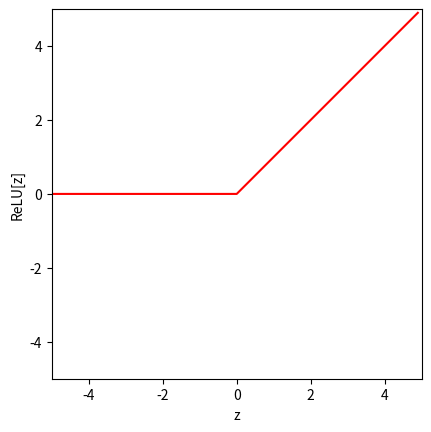
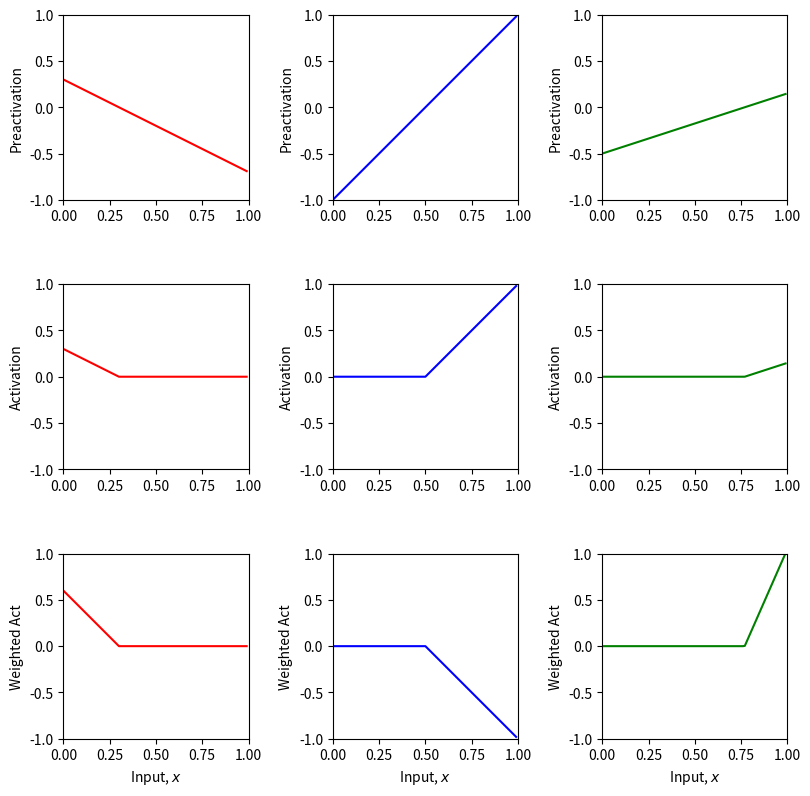
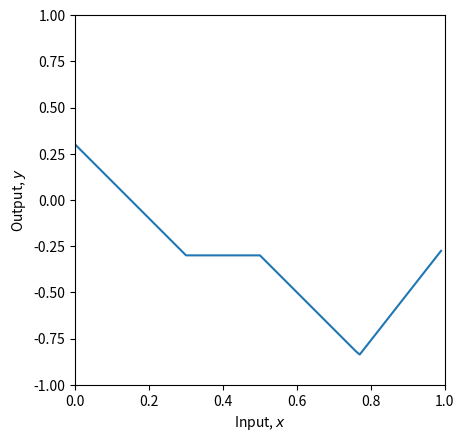
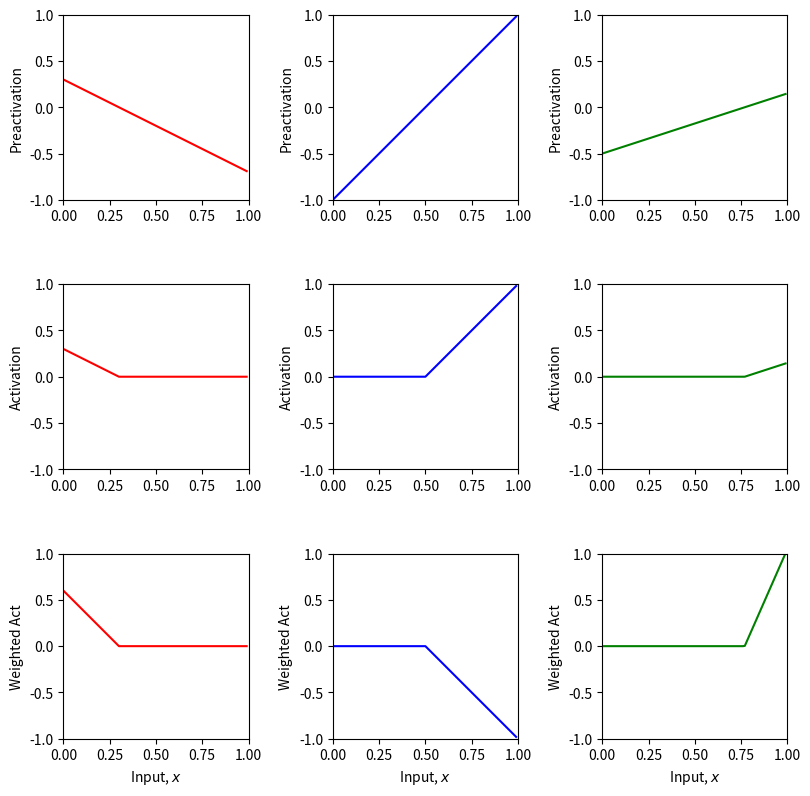
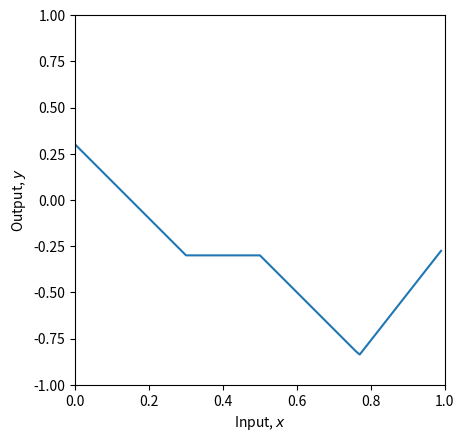
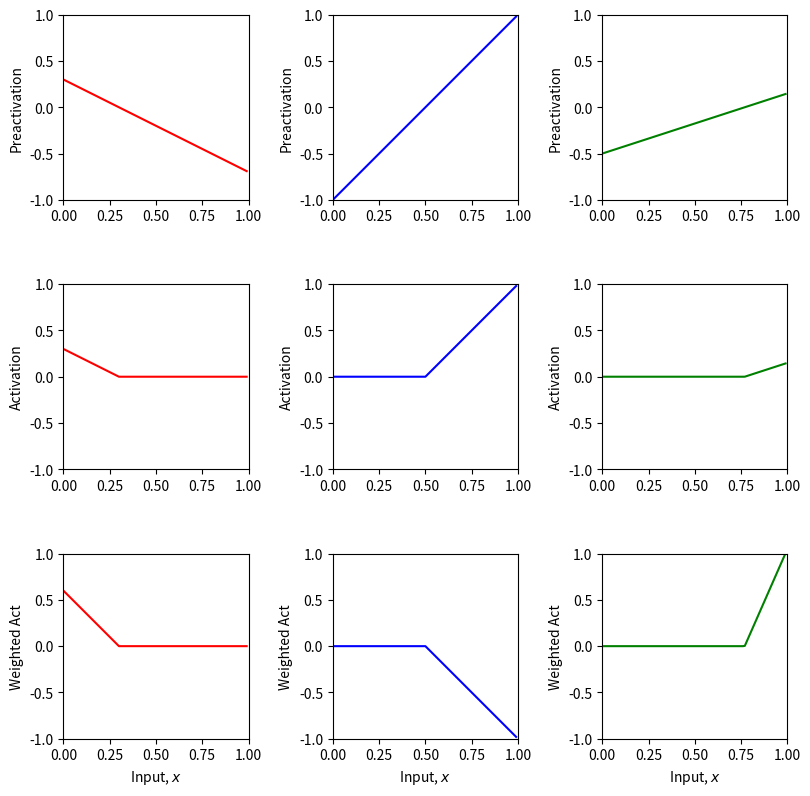
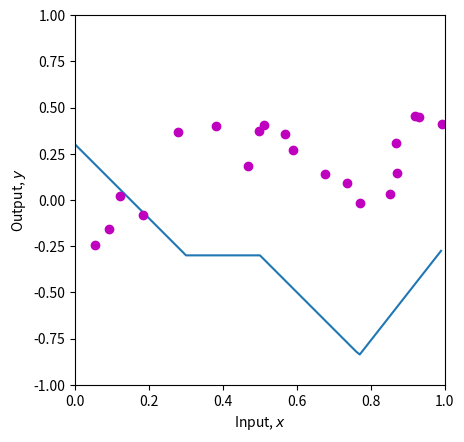
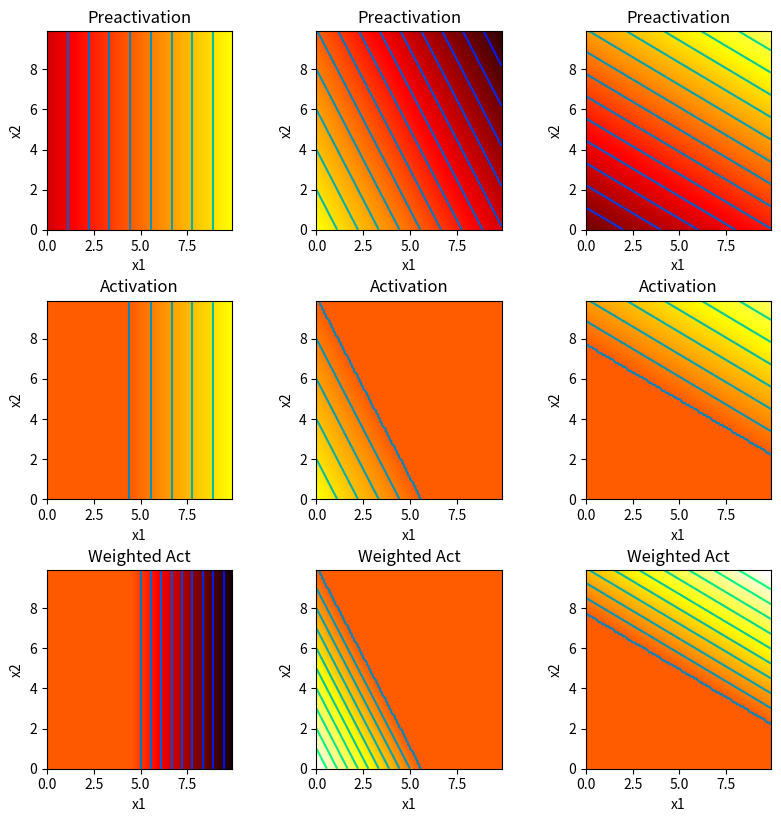
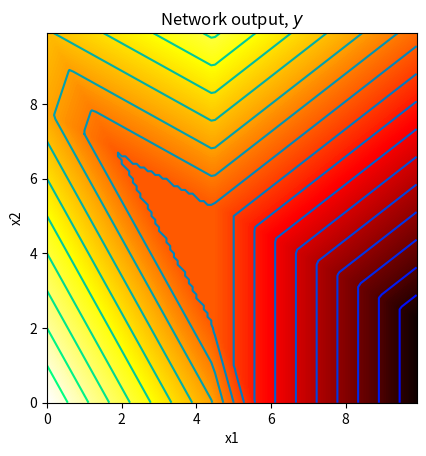
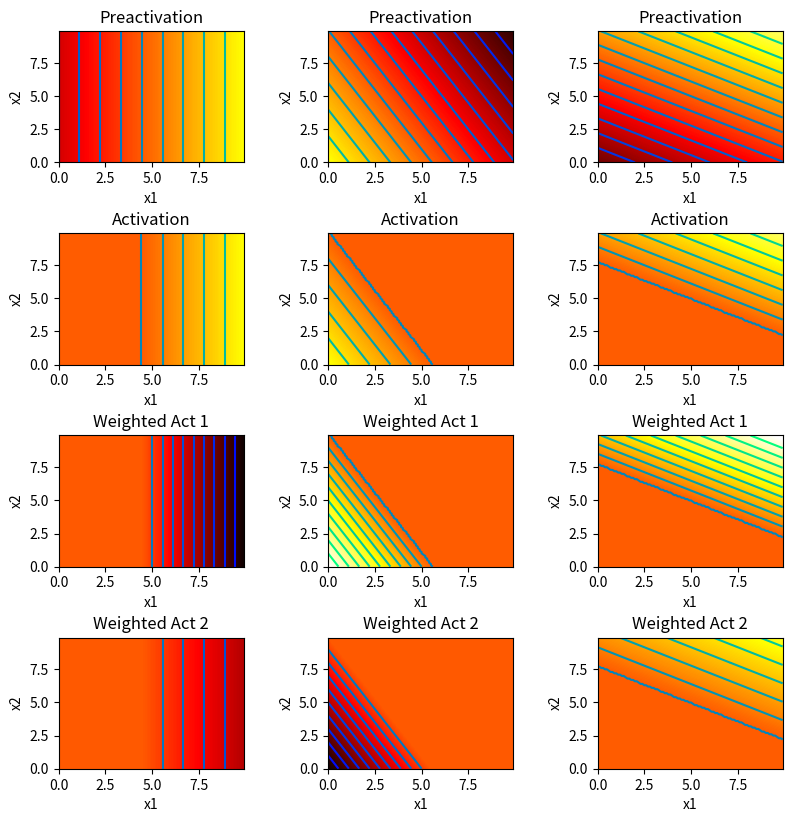
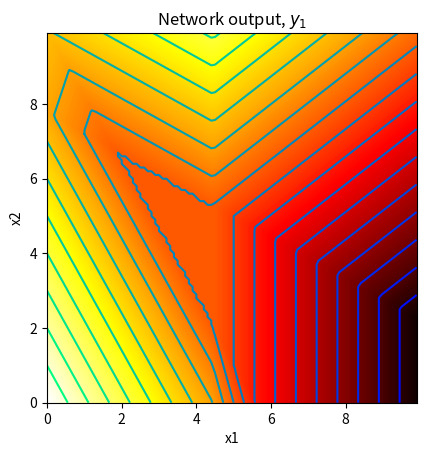
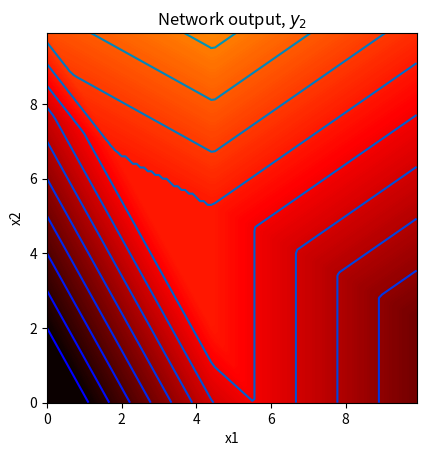
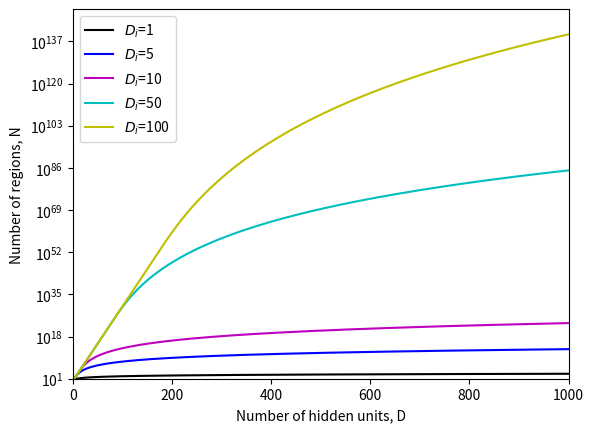
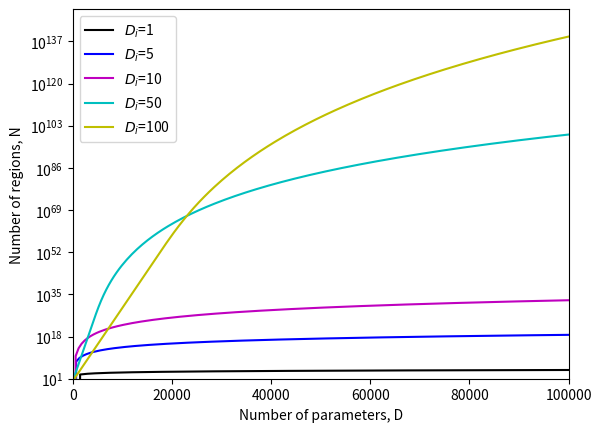
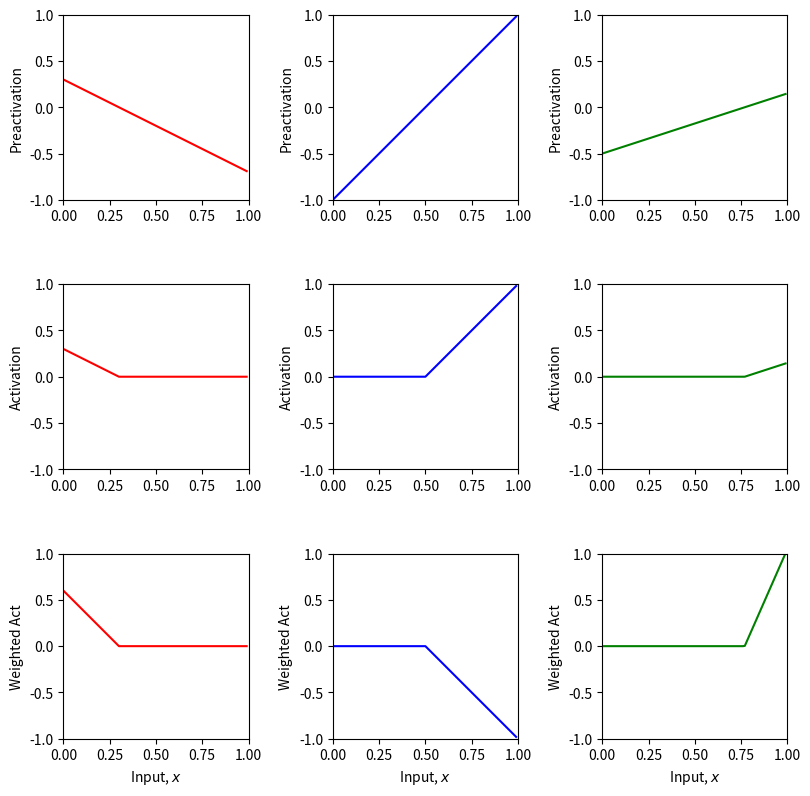
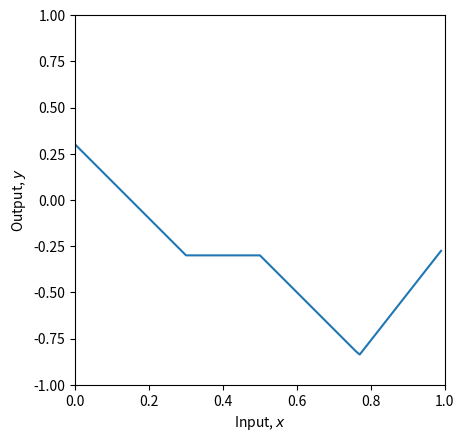

The matplotlib source for these figures, in order:
import numpy as np
import matplotlib.pyplot as plt

def ReLU(preactivation):
    activation = np.clip(preactivation, 0, None)
    return activation

z = np.arange(-5,5,0.1)
ReLU_z = ReLU(z)

fig,ax = plt.subplots()

ax.plot(z, ReLU_z, 'r-')
ax.set_xlim([-5,5]) ; ax.set_ylim([-5,5])
ax.set_xlabel('z') ; ax.set_ylabel('ReLU[z]')
ax.set_aspect('equal')
plt.show()

def shallow_1_1_3(x, activation_fn, phi_0, phi_1, phi_2, phi_3, theta_10, theta_11, theta_20, theta_21, theta_30, theta_31):

    pre_1 = (theta_10 + theta_11 * x)
    pre_2 = (theta_20 + theta_21 * x)
    pre_3 = (theta_30 + theta_31 * x)

    act_1 = activation_fn(pre_1)
    act_2 = activation_fn(pre_2)
    act_3 = activation_fn(pre_3)

    w_act_1 = (phi_1 * act_1)
    w_act_2 = (phi_2 * act_2)
    w_act_3 = (phi_3 * act_3)

    y = ( phi_0 + w_act_1 + w_act_2 + w_act_3)

    return y, pre_1, pre_2, pre_3, act_1, act_2, act_3, w_act_1, w_act_2, w_act_3

def plot_neural(x, y, pre_1, pre_2, pre_3, act_1, act_2, act_3, w_act_1, w_act_2, w_act_3, plot_all = False, x_data = None, y_data = None):

    if plot_all:
        
        fig,ax = plt.subplots(3,3)
        fig.set_size_inches(8.5, 8.5)
        fig.tight_layout(pad=3.0)

        ax[0,0].plot(x, pre_1, 'r-') ; ax[0,0].set_ylabel('Preactivation')
        ax[0,1].plot(x, pre_2, 'b-') ; ax[0,1].set_ylabel('Preactivation')
        ax[0,2].plot(x, pre_3, 'g-') ; ax[0,2].set_ylabel('Preactivation')

        ax[1,0].plot(x, act_1, 'r-') ; ax[1,0].set_ylabel('Activation')
        ax[1,1].plot(x, act_2, 'b-') ; ax[1,1].set_ylabel('Activation')
        ax[1,2].plot(x, act_3, 'g-') ; ax[1,2].set_ylabel('Activation')

        ax[2,0].plot(x, w_act_1, 'r-') ; ax[2,0].set_ylabel('Weighted Act')
        ax[2,1].plot(x, w_act_2, 'b-') ; ax[2,1].set_ylabel('Weighted Act')
        ax[2,2].plot(x, w_act_3, 'g-') ; ax[2,2].set_ylabel('Weighted Act')

    for plot_y in range(3):
        for plot_x in range(3):
            ax[plot_y, plot_x].set_xlim([0,1]) ; ax[plot_x, plot_y].set_ylim([-1,1])
            ax[plot_y, plot_x].set_aspect(0.5)
        ax[2, plot_y].set_xlabel('Input, $x$');
    plt.show()

    fig,ax = plt.subplots()

    ax.plot(x,y)
    ax.set_xlabel('Input, $x$') ; ax.set_ylabel('Output, $y$')
    ax.set_xlim([0,1]) ; ax.set_ylim([-1,1])
    ax.set_aspect(0.5)

    if x_data is not None:
        ax.plot(x_data, y_data, 'mo')
        for i in range(len(x_data)):
            ax.plot(x_data[i], y_data[i],)
        plt.show()

theta_10 = 0.3 ; theta_11 = -1.0
theta_20 = -1.0 ; theta_21 = 2.0
theta_30 = -0.5 ; theta_31 = 0.65

phi_0 = -0.3 ; phi_1 = 2.0 ; phi_2 = -1.0 ; phi_3 = 7.0

x = np.arange(0, 1, 0.01)

y, pre_1, pre_2, per_3, act_1, act_2, act_3, w_act_1, w_act_2, w_act_3 = shallow_1_1_3(x, ReLU, phi_0, phi_1, phi_2, phi_3, theta_10, theta_11, theta_20, theta_21, theta_30, theta_31)

plot_neural(x, y, pre_1, pre_2, per_3, act_1, act_2, act_3, w_act_1, w_act_2, w_act_3, plot_all=True)

theta_10 = 0.3 ; theta_11 = -1.0
theta_20 = -1.0 ; theta_21 = 2.0
theta_30 = -0.5 ; theta_31 = 0.65

phi_0 = -0.3 ; phi_1 = 2.0 ; phi_2 = -1.0 ; phi_3 = 7.0

x = np.arange(0, 1, 0.01)

y, pre_1, pre_2, per_3, act_1, act_2, act_3, w_act_1, w_act_2, w_act_3 = shallow_1_1_3(x, ReLU, phi_0, phi_1, phi_2, phi_3, theta_10, theta_11, theta_20, theta_21, theta_30, theta_31)

plot_neural(x, y, pre_1, pre_2, per_3, act_1, act_2, act_3, w_act_1, w_act_2, w_act_3, plot_all=True)

def least_squares_loss(y_train, y_predict):
    loss = np.sum((y_train - y_predict) ** 2)
    return loss


theta_10 = 0.3 ; theta_11 = -1.0
theta_20 = -1.0 ; theta_21 = 2.0
theta_30 = -0.5 ; theta_31 = 0.65

phi_0 = -0.3 ; phi_1 = 2.0 ; phi_2 = -1.0 ; phi_3 = 7.0

x = np.arange(0, 1, 0.01)

x_train = np.array([0.09291784,0.46809093,0.93089486,0.67612654,0.73441752,0.86847339, 0.49873225,0.51083168,0.18343972,0.99380898,0.27840809,0.38028817,
0.12055708,0.56715537,0.92005746,0.77072270,0.85278176,0.05315950,0.87168699,0.58858043])

y_train = np.array([-0.15934537,0.18195445,0.451270150,0.13921448,0.09366691,0.30567674,
0.372291170,0.40716968,-0.08131792,0.41187806,0.36943738,0.3994327,
0.019062570,0.35820410,0.452564960,-0.0183121,0.02957665,-0.24354444, 0.148038840,0.26824970])

y, pre_1, pre_2, per_3, act_1, act_2, act_3, w_act_1, w_act_2, w_act_3 = shallow_1_1_3(x, ReLU, phi_0, phi_1, phi_2, phi_3, theta_10, theta_11, theta_20, theta_21, theta_30, theta_31)

plot_neural(x, y, pre_1, pre_2, per_3, act_1, act_2, act_3, w_act_1, w_act_2, w_act_3, plot_all=True, x_data=x_train, y_data=y_train)

y_predict, *_ = shallow_1_1_3(x_train, ReLU, phi_0, phi_1, phi_2, phi_3, theta_10, theta_11, theta_20, theta_21, theta_30, theta_31)

loss = least_squares_loss(y_train, y_predict)
print('Your loss = %3.3f, True value = 9.385'%(loss))

def draw_2D_function(ax, x1_mesh, x2_mesh, y):
    pos = ax.contourf(x1_mesh, x2_mesh, y, levels=256, cmap='hot', vmin=-10, vmax=10.0)
    ax.set_xlabel('x1') ; ax.set_ylabel('x2')
    levels = np.arange(-10, 10, 1.0)
    ax.contour(x1_mesh, x2_mesh, y, levels, cmap='winter')

def plot_neural_2_inputs(x1, x2, y, pre_1, pre_2, pre_3, act_1, act_2, act_3, w_act_1, w_act_2, w_act_3):

    fig,ax = plt.subplots(3,3)
    fig.set_size_inches(8.5, 8.5)
    fig.tight_layout(pad=3.0)

    draw_2D_function(ax[0,0], x1,x2,pre_1); ax[0,0].set_title('Preactivation')
    draw_2D_function(ax[0,1], x1,x2,pre_2); ax[0,1].set_title('Preactivation')
    draw_2D_function(ax[0,2], x1,x2,pre_3); ax[0,2].set_title('Preactivation')
    
    draw_2D_function(ax[1,0], x1,x2,act_1); ax[1,0].set_title('Activation')
    draw_2D_function(ax[1,1], x1,x2,act_2); ax[1,1].set_title('Activation')
    draw_2D_function(ax[1,2], x1,x2,act_3); ax[1,2].set_title('Activation')
    
    draw_2D_function(ax[2,0], x1,x2,w_act_1); ax[2,0].set_title('Weighted Act')
    draw_2D_function(ax[2,1], x1,x2,w_act_2); ax[2,1].set_title('Weighted Act')
    draw_2D_function(ax[2,2], x1,x2,w_act_3); ax[2,2].set_title('Weighted Act')
    
    plt.show()

    fig,ax = plt.subplots()
    draw_2D_function(ax, x1, x2, y)
    ax.set_title('Network output, $y$')
    ax.set_aspect(1.0)
    plt.show()

def ReLU(preactivation):
  activation = preactivation.clip(0.0)
  return activation

# Define a shallow neural network with, two input, one output, and three hidden units
def shallow_2_1_3(x1,x2, activation_fn, phi_0,phi_1,phi_2,phi_3, theta_10, theta_11, theta_12, theta_20, theta_21, theta_22, theta_30, theta_31, theta_32):
  # TODO Replace the lines below to compute the three initial linear functions
  # (figure 3.8a-c) from the theta parameters.  These are the preactivations
    pre_1 = (theta_10 + theta_11 * x1 + theta_12 * x2)
    pre_2 = (theta_20 + theta_21 * x1 + theta_22 * x2)
    pre_3 = (theta_30 + theta_31 * x1 + theta_32 * x2)

    act_1 = activation_fn(pre_1)
    act_2 = activation_fn(pre_2)
    act_3 = activation_fn(pre_3)

    w_act_1 = (phi_1 * act_1)
    w_act_2 = (phi_2 * act_2)
    w_act_3 = (phi_3 * act_3)

    y = ( phi_0 + w_act_1 + w_act_2 + w_act_3)

    return y, pre_1, pre_2, pre_3, act_1, act_2, act_3, w_act_1, w_act_2, w_act_3

# Now lets define some parameters and run the neural network
theta_10 =  -4.0 ;  theta_11 = 0.9; theta_12 = 0.0
theta_20 =  5.0  ; theta_21 = -0.9 ; theta_22 = -0.5
theta_30 =  -7  ; theta_31 = 0.5; theta_32 = 0.9
phi_0 = 0.0; phi_1 = -2.0; phi_2 = 2.0; phi_3 = 1.5

x1 = np.arange(0.0, 10.0, 0.1)
x2 = np.arange(0.0, 10.0, 0.1)
x1,x2 = np.meshgrid(x1,x2)  # https://www.geeksforgeeks.org/numpy-meshgrid-function/

# We run the neural network for each of these input values
y, pre_1, pre_2, pre_3, act_1, act_2, act_3, w_act_1, w_act_2, w_act_3 = shallow_2_1_3(x1,x2, ReLU, phi_0, phi_1,phi_2, phi_3, theta_10, theta_11, theta_12, theta_20, theta_21, theta_22, theta_30, theta_31, theta_32)
# And then plot it
plot_neural_2_inputs(x1,x2, y, pre_1, pre_2, pre_3, act_1, act_2, act_3, w_act_1, w_act_2, w_act_3)

# Plot the shallow neural network.  We'll assume input in is range [0,10],[0,10] and output [-10,10]
def plot_neural_2_inputs_2_outputs(x1,x2, y1, y2, pre_1, pre_2, pre_3, act_1, act_2, act_3, w_act_11, w_act_12, w_act_13, w_act_21, w_act_22, w_act_23):

  # Plot intermediate plots if flag set
  fig, ax = plt.subplots(4,3)
  fig.set_size_inches(8.5, 8.5)
  fig.tight_layout(pad=3.0)
  draw_2D_function(ax[0,0], x1,x2,pre_1); ax[0,0].set_title('Preactivation')
  draw_2D_function(ax[0,1], x1,x2,pre_2); ax[0,1].set_title('Preactivation')
  draw_2D_function(ax[0,2], x1,x2,pre_3); ax[0,2].set_title('Preactivation')
  draw_2D_function(ax[1,0], x1,x2,act_1); ax[1,0].set_title('Activation')
  draw_2D_function(ax[1,1], x1,x2,act_2); ax[1,1].set_title('Activation')
  draw_2D_function(ax[1,2], x1,x2,act_3); ax[1,2].set_title('Activation')
  draw_2D_function(ax[2,0], x1,x2,w_act_11); ax[2,0].set_title('Weighted Act 1')
  draw_2D_function(ax[2,1], x1,x2,w_act_12); ax[2,1].set_title('Weighted Act 1')
  draw_2D_function(ax[2,2], x1,x2,w_act_13); ax[2,2].set_title('Weighted Act 1')
  draw_2D_function(ax[3,0], x1,x2,w_act_21); ax[3,0].set_title('Weighted Act 2')
  draw_2D_function(ax[3,1], x1,x2,w_act_22); ax[3,1].set_title('Weighted Act 2')
  draw_2D_function(ax[3,2], x1,x2,w_act_23); ax[3,2].set_title('Weighted Act 2')
  plt.show()

  fig, ax = plt.subplots()
  draw_2D_function(ax,x1,x2,y1)
  ax.set_title('Network output, $y_1$')
  ax.set_aspect(1.0)
  plt.show()

  fig, ax = plt.subplots()
  draw_2D_function(ax,x1,x2,y2)
  ax.set_title('Network output, $y_2$')
  ax.set_aspect(1.0)
  plt.show()

# Define a shallow neural network with, two inputs, two outputs, and three hidden units
def shallow_2_2_3(x1,x2, activation_fn, phi_10,phi_11,phi_12,phi_13, phi_20,phi_21,phi_22,phi_23, theta_10, theta_11,\
                  theta_12, theta_20, theta_21, theta_22, theta_30, theta_31, theta_32):

  # TODO -- write this function -- replace the dummy code below
  pre_1 = (theta_10 + theta_11 * x1 + theta_12 * x2)
  pre_2 = (theta_20 + theta_21 * x1 + theta_22 * x2)
  pre_3 = (theta_30 + theta_31 * x1 + theta_32 * x2)

  act_1 = activation_fn(pre_1)
  act_2 = activation_fn(pre_2)
  act_3 = activation_fn(pre_3)

  w_act_11 = phi_11 * act_1
  w_act_12 = phi_12 * act_2
  w_act_13 = phi_13 * act_3
  w_act_21 = phi_21 * act_1
  w_act_22 = phi_22 * act_2
  w_act_23 = phi_23 * act_3
  
  y1 = phi_10 + w_act_11 + w_act_12 + w_act_13
  y2 = phi_20 + w_act_21 + w_act_22 + w_act_23


  # Return everything we have calculated
  return y1,y2, pre_1, pre_2, pre_3, act_1, act_2, act_3, w_act_11, w_act_12, w_act_13, w_act_21, w_act_22, w_act_23

# Now lets define some parameters and run the neural network
theta_10 =  -4.0 ;  theta_11 = 0.9; theta_12 = 0.0
theta_20 =  5.0  ; theta_21 = -0.9 ; theta_22 = -0.5
theta_30 =  -7  ; theta_31 = 0.5; theta_32 = 0.9
phi_10 = 0.0; phi_11 = -2.0; phi_12 = 2.0; phi_13 = 1.5
phi_20 = -2.0; phi_21 = -1.0; phi_22 = -2.0; phi_23 = 0.8

x1 = np.arange(0.0, 10.0, 0.1)
x2 = np.arange(0.0, 10.0, 0.1)
x1,x2 = np.meshgrid(x1,x2)  # https://www.geeksforgeeks.org/numpy-meshgrid-function/

# We run the neural network for each of these input values
y1, y2, pre_1, pre_2, pre_3, act_1, act_2, act_3, w_act_11, w_act_12, w_act_13, w_act_21, w_act_22, w_act_23 = \
    shallow_2_2_3(x1,x2, ReLU, phi_10,phi_11,phi_12,phi_13, phi_20,phi_21,phi_22,phi_23, theta_10, theta_11, theta_12, theta_20, theta_21, theta_22, theta_30, theta_31, theta_32)
# And then plot it
plot_neural_2_inputs_2_outputs(x1,x2, y1, y2, pre_1, pre_2, pre_3, act_1, act_2, act_3, w_act_11, w_act_12, w_act_13, w_act_21, w_act_22, w_act_23)

# math 매소드: https://issac-min.tistory.com/67
# Di개의 입력과 D개의 은닉 유닛을 가지고 있을 때 생성되는 선형영역의 수
# 이거 다시보기

import math
def number_regions(Di, D):
  # You can use math.comb() https://www.w3schools.com/python/ref_math_comb.asp

  N = sum(math.comb(D, j) for j in range(Di + 1))  # (0~Di) range는 마지막 값 표시 안함 -> +1
  # math.comb(n, k): nCk과 같은 조합 값을 반환

  return N

N = number_regions(2,3)
print(f"Di=2, D=3, Number of regions = {int(N)}, True value = 7")

# Calculate the number of regions for 10D input (Di=10) and 50 hidden units (D=50)
N = number_regions(10, 50)
print(f"Di=10, D=50, Number of regions = {int(N)}, True value = 13432735556")

try:
    N = number_regions(10, 8)
    print(f"Di=10, D=8, Number of regions = {int(N)}, True value = 256")
except Exception as error:
    print("An exception occurred:", error)

# Let's do the calculation properly when D<Di (see figure 3.10 from the book)
D = 8; Di = 10
N = np.power(2,D)
# We can equivalently do this by calling number_regions with the D twice
# Think about why this works
N2 = number_regions (D,D)
print(f"Di=10, D=8, Number of regions = {int(N)}, Number of regions = {int(N2)}, True value = 256")

dims = np.array([1,5,10,50,100])
regions = np.zeros((dims.shape[0], 1000))

for c_dim in range(dims.shape[0]):
    D_i = dims[c_dim]
    print (f"Counting regions for {D_i} input dimensions")
    for D in range(1000):
        regions[c_dim, D] = number_regions(np.min([D_i,D]), D)

fig, ax = plt.subplots()

ax.semilogy(regions[0,:],'k-')
ax.semilogy(regions[1,:],'b-')
ax.semilogy(regions[2,:],'m-')
ax.semilogy(regions[3,:],'c-')
ax.semilogy(regions[4,:],'y-')

ax.legend(['$D_i$=1', '$D_i$=5', '$D_i$=10', '$D_i$=50', '$D_i$=100'])

ax.set_xlabel("Number of hidden units, D")
ax.set_ylabel("Number of regions, N")

plt.xlim([0,1000])
plt.ylim([1e1,1e150])
plt.show()

# Now let's plot the graph from figure 3.9a (takes ~1min)
dims = np.array([1,5,10,50,100])
regions = np.zeros((dims.shape[0], 200))
params = np.zeros((dims.shape[0], 200))

# We'll compute the five lines separately this time to make it faster
for c_dim in range(dims.shape[0]):
    D_i = dims[c_dim]
    print (f"Counting regions for {D_i} input dimensions")
    for c_hidden in range(1, 200):
        # Iterate over different ranges of number hidden variables for different input sizes
        D = int(c_hidden * 500 / D_i)
        params[c_dim, c_hidden] =  D_i * D +D + D +1
        regions[c_dim, c_hidden] = number_regions(np.min([D_i,D]), D)

fig, ax = plt.subplots()
ax.semilogy(params[0,:], regions[0,:],'k-')
ax.semilogy(params[1,:], regions[1,:],'b-')
ax.semilogy(params[2,:], regions[2,:],'m-')
ax.semilogy(params[3,:], regions[3,:],'c-')
ax.semilogy(params[4,:], regions[4,:],'y-')
ax.legend(['$D_i$=1', '$D_i$=5', '$D_i$=10', '$D_i$=50', '$D_i$=100'])
ax.set_xlabel("Number of parameters, D")
ax.set_ylabel("Number of regions, N")
plt.xlim([0,100000])
plt.ylim([1e1,1e150])
plt.show()


#3_4 activaition 부터 시작

import numpy as np
import matplotlib.pyplot as plt

def plot_neural(x, y, pre_1, pre_2, pre_3, act_1, act_2, act_3, w_act_1, w_act_2, w_act_3, plot_all = False, x_data=None, y_data=None):

    if plot_all:
        fig,ax = plt.subplots(3,3)
        fig.set_size_inches(8.5, 8.5)
        fig.tight_layout(pad=3.0)

        ax[0,0].plot(x, pre_1, 'r-') ; ax[0,0].set_ylabel('Preactivation')
        ax[0,1].plot(x, pre_2, 'b-') ; ax[0,1].set_ylabel('Preactivation')
        ax[0,2].plot(x, pre_3, 'g-') ; ax[0,2].set_ylabel('Preactivation')

        ax[1,0].plot(x, act_1, 'r-') ; ax[1,0].set_ylabel('Activation')
        ax[1,1].plot(x, act_2, 'b-') ; ax[1,1].set_ylabel('Activation')
        ax[1,2].plot(x, act_3, 'g-') ; ax[1,2].set_ylabel('Activation')

        ax[2,0].plot(x, w_act_1, 'r-') ; ax[2,0].set_ylabel('Weighted Act')
        ax[2,1].plot(x, w_act_2, 'b-') ; ax[2,1].set_ylabel('Weighted Act')
        ax[2,2].plot(x, w_act_3, 'g-') ; ax[2,2].set_ylabel('Weighted Act')

    for plot_y in range(3):
        for plot_x in range(3):
            ax[plot_y, plot_x].set_xlim([0,1]) ; ax[plot_x, plot_y].set_ylim([-1,1])
            ax[plot_y, plot_x].set_aspect(0.5)
        ax[2, plot_y].set_xlabel('Input, $x$');
    plt.show()

    fig,ax = plt.subplots()

    ax.plot(x,y)
    ax.set_xlabel('Input, $x$') ; ax.set_ylabel('Output, $y$')
    ax.set_xlim([0,1]) ; ax.set_ylim([-1,1])
    ax.set_aspect(0.5)

    if x_data is not None:
        ax.plot(x_data, y_data, 'mo')
        for i in range(len(x_data)):
            ax.plot(x_data[i], y_data[i],)
        plt.show()

def shallow_1_1_3(x, activation_fn, phi_0,phi_1,phi_2,phi_3, theta_10, theta_11, theta_20, theta_21, theta_30, theta_31):
  pre_1 = theta_10 + theta_11 * x
  pre_2 = theta_20 + theta_21 * x
  pre_3 = theta_30 + theta_31 * x
  # Pass these through the ReLU function to compute the activations as in
  # figure 3.3 d-f
  act_1 = activation_fn(pre_1)
  act_2 = activation_fn(pre_2)
  act_3 = activation_fn(pre_3)

  w_act_1 = phi_1 * act_1
  w_act_2 = phi_2 * act_2
  w_act_3 = phi_3 * act_3

  y = phi_0 + w_act_1 + w_act_2 + w_act_3

  # Return everything we have calculated
  return y, pre_1, pre_2, pre_3, act_1, act_2, act_3, w_act_1, w_act_2, w_act_3

# Define the Rectified Linear Unit (ReLU) function
def ReLU(preactivation):
  activation = preactivation.clip(0.0)
  return activation

# Now lets define some parameters and run the neural network
theta_10 =  0.3 ; theta_11 = -1.0
theta_20 = -1.0  ; theta_21 = 2.0
theta_30 = -0.5  ; theta_31 = 0.65
phi_0 = -0.3; phi_1 = 2.0; phi_2 = -1.0; phi_3 = 7.0

# Define a range of input values
x = np.arange(0,1,0.01)

# We run the neural network for each of these input values
y, pre_1, pre_2, pre_3, act_1, act_2, act_3, w_act_1, w_act_2, w_act_3 = shallow_1_1_3(x, ReLU, phi_0,phi_1,phi_2,phi_3, theta_10, theta_11, theta_20, theta_21, theta_30, theta_31)
# And then plot it
plot_neural(x, y, pre_1, pre_2, pre_3, act_1, act_2, act_3, w_act_1, w_act_2, w_act_3, plot_all=True)

def sigmoid(preactivation):
    sigmoid = (1/1+np.exp())